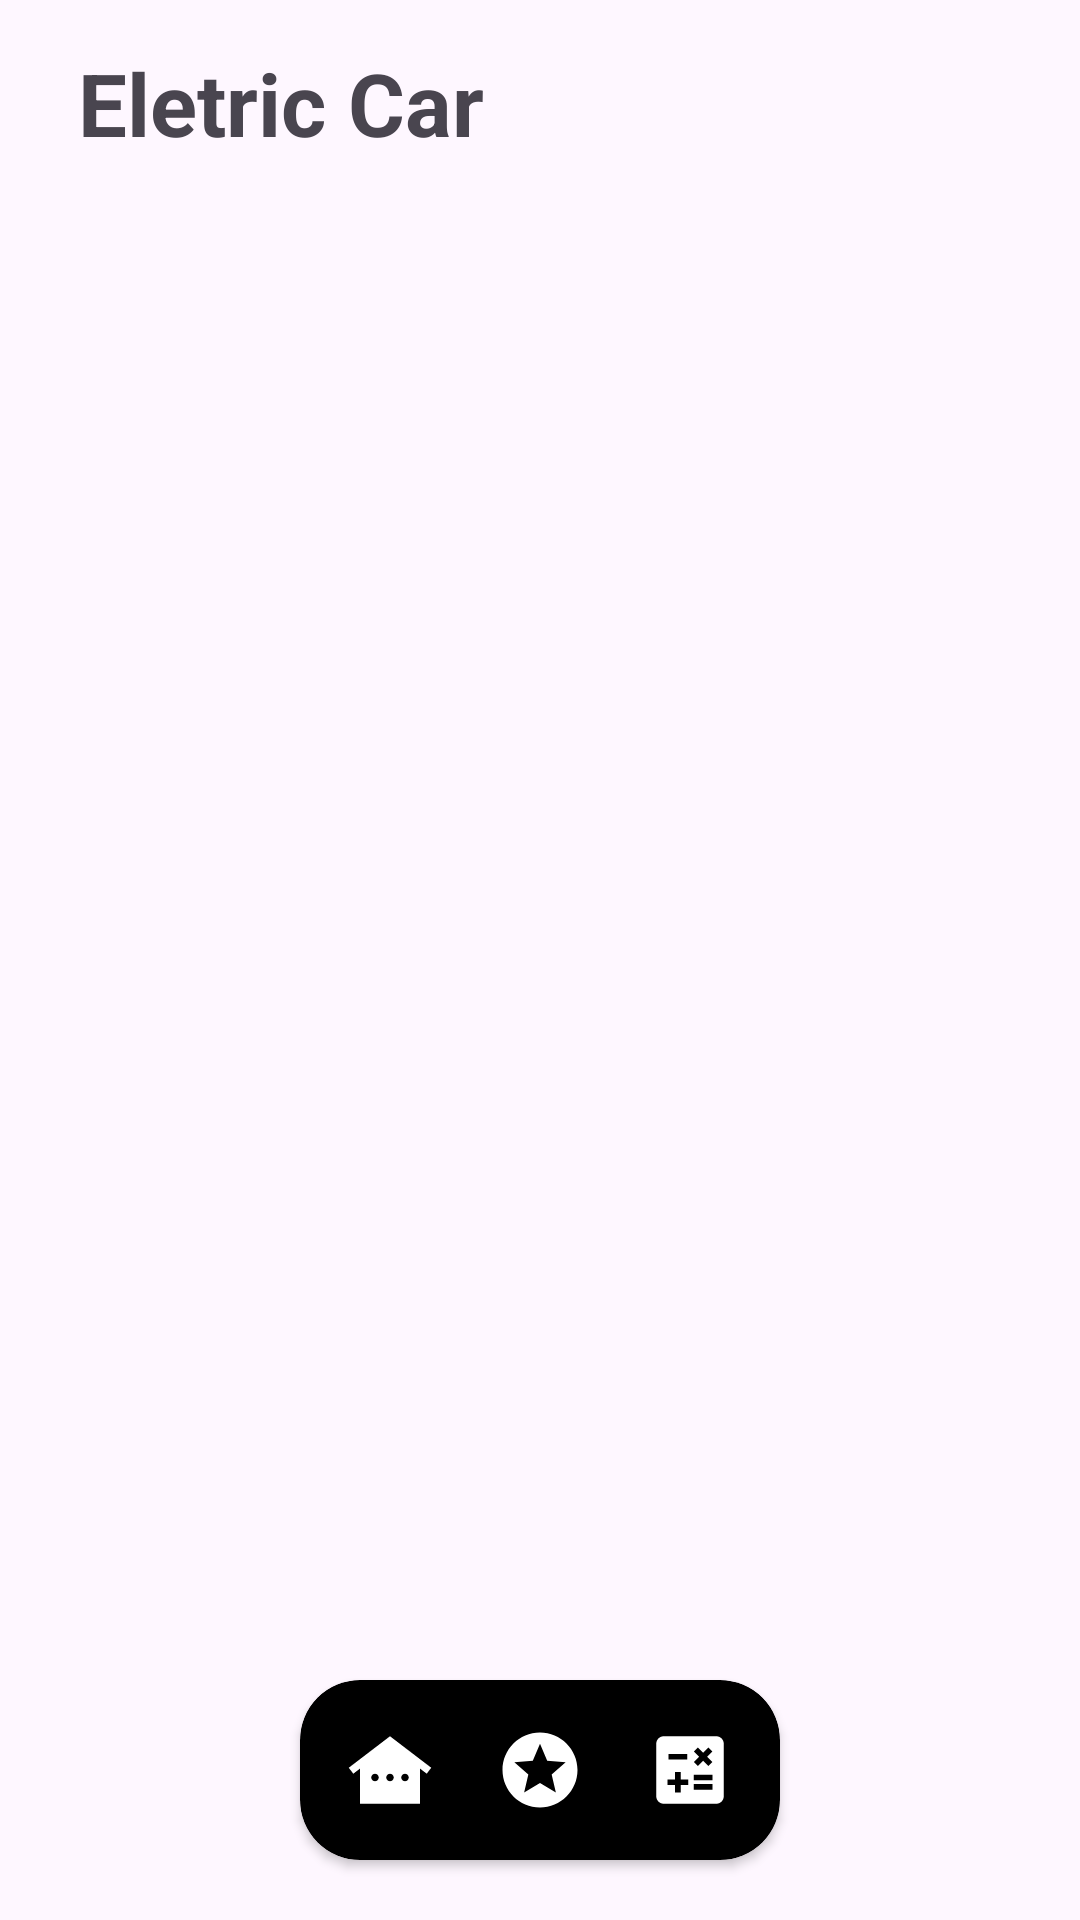

Layout XML and referenced resources for this Android screen:
<!-- AndroidManifest.xml: application theme Theme.EletricCarApp -->
<!-- res/layout/activity_main.xml -->
<?xml version="1.0" encoding="utf-8"?>
<androidx.constraintlayout.widget.ConstraintLayout xmlns:android="http://schemas.android.com/apk/res/android"
    xmlns:app="http://schemas.android.com/apk/res-auto"
    xmlns:tools="http://schemas.android.com/tools"
    android:id="@+id/main"
    android:layout_width="match_parent"
    android:layout_height="match_parent"
    tools:context=".MainActivity">

    <androidx.viewpager2.widget.ViewPager2
        android:id="@+id/viewCarAdapter"
        android:layout_width="0dp"
        android:layout_height="0dp"
        app:layout_constraintBottom_toBottomOf="parent"
        app:layout_constraintEnd_toEndOf="parent"
        app:layout_constraintStart_toStartOf="parent"
        app:layout_constraintTop_toBottomOf="@+id/app_name_title"
        app:layout_constraintVertical_bias="0">

    </androidx.viewpager2.widget.ViewPager2>

    <TextView
        android:id="@+id/app_name_title"
        android:layout_width="200dp"
        android:layout_height="0dp"
        android:layout_marginStart="26dp"
        android:layout_marginTop="15dp"
        android:text="Eletric Car"
        android:textSize="29sp"
        android:textStyle="bold"

        app:layout_constraintStart_toStartOf="parent"
        app:layout_constraintTop_toTopOf="parent"
        tools:layout_editor_absoluteY="34dp" />


    <androidx.cardview.widget.CardView
        android:id="@+id/fragment_buttons"
        android:layout_width="wrap_content"
        android:layout_height="wrap_content"
        android:layout_marginBottom="20dp"
        app:cardBackgroundColor="@color/black"
        app:cardCornerRadius="20dp"
        app:contentPadding="10dp"
        app:layout_constraintBottom_toBottomOf="parent"
        app:layout_constraintEnd_toEndOf="parent"
        app:layout_constraintStart_toStartOf="parent">

        <androidx.constraintlayout.widget.ConstraintLayout
            android:layout_width="match_parent"
            android:layout_height="match_parent"
            android:layout_margin="5dp"
            app:layout_constraintEnd_toEndOf="parent"
            app:layout_constraintHorizontal_bias="0.5"
            app:layout_constraintStart_toStartOf="parent">

            <ImageView
                android:id="@+id/iv_mainFragment"
                android:layout_width="wrap_content"
                android:layout_height="wrap_content"
                android:layout_marginEnd="20dp"
                android:src="@drawable/baseline_other_houses_24"
                app:layout_constraintBottom_toBottomOf="parent"
                app:layout_constraintEnd_toStartOf="@id/iv_favoriteFragment"
                app:layout_constraintStart_toStartOf="parent"
                app:layout_constraintTop_toTopOf="parent" />

            <ImageView
                android:id="@+id/iv_favoriteFragment"
                android:layout_width="wrap_content"
                android:layout_height="wrap_content"
                android:src="@drawable/baseline_stars_24"
                app:layout_constraintBottom_toBottomOf="parent"
                app:layout_constraintEnd_toStartOf="@+id/iv_calculate"
                app:layout_constraintStart_toEndOf="@id/iv_mainFragment"
                app:layout_constraintTop_toTopOf="parent" />

            <ImageView
                android:id="@+id/iv_calculate"
                android:layout_width="wrap_content"
                android:layout_height="wrap_content"
                android:src="@drawable/baseline_calculate_24"
                android:layout_marginStart="20dp"
                app:layout_constraintBottom_toBottomOf="parent"
                app:layout_constraintEnd_toEndOf="parent"
                app:layout_constraintStart_toEndOf="@id/iv_favoriteFragment"
                app:layout_constraintTop_toTopOf="parent" />


        </androidx.constraintlayout.widget.ConstraintLayout>
    </androidx.cardview.widget.CardView>


</androidx.constraintlayout.widget.ConstraintLayout>
<!-- resources referenced by this layout -->
<resources>
  <color name="black">#FF000000</color>
  <!-- drawable baseline_calculate_24 (drawable) -->
  <vector xmlns:android="http://schemas.android.com/apk/res/android" android:height="30dp" android:tint="#FFFFFF" android:viewportHeight="24" android:viewportWidth="24" android:width="30dp">
        
      <path android:fillColor="@android:color/white" android:pathData="M19,3H5C3.9,3 3,3.9 3,5v14c0,1.1 0.9,2 2,2h14c1.1,0 2,-0.9 2,-2V5C21,3.9 20.1,3 19,3zM13.03,7.06L14.09,6l1.41,1.41L16.91,6l1.06,1.06l-1.41,1.41l1.41,1.41l-1.06,1.06L15.5,9.54l-1.41,1.41l-1.06,-1.06l1.41,-1.41L13.03,7.06zM6.25,7.72h5v1.5h-5V7.72zM11.5,16h-2v2H8v-2H6v-1.5h2v-2h1.5v2h2V16zM18,17.25h-5v-1.5h5V17.25zM18,14.75h-5v-1.5h5V14.75z"/>
      
  </vector>
  <!-- drawable baseline_other_houses_24 (drawable) -->
  <vector xmlns:android="http://schemas.android.com/apk/res/android"
      android:height="30dp"
      android:width="30dp"
      android:viewportHeight="30"
      android:viewportWidth="30"
      android:tint="#FFFFFF">
  
      <path android:fillColor="@android:color/white"
          android:pathData="M15,3.75L1.25,14.25l1.512,1.987L5,14.525V26.25h20v-11.725l2.238,1.7L28.75,14.25L15,3.75zM10,18.75c-0.687,0 -1.25,-0.562 -1.25,-1.25c0,-0.687 0.563,-1.25 1.25,-1.25s1.25,0.563 1.25,1.25C11.25,18.188 10.688,18.75 10,18.75zM15,18.75c-0.687,0 -1.25,-0.562 -1.25,-1.25c0,-0.687 0.563,-1.25 1.25,-1.25s1.25,0.563 1.25,1.25C16.25,18.188 15.688,18.75 15,18.75zM20,18.75c-0.687,0 -1.25,-0.562 -1.25,-1.25c0,-0.687 0.563,-1.25 1.25,-1.25s1.25,0.563 1.25,1.25C21.25,18.188 20.688,18.75 20,18.75z"/>
  </vector>
  <!-- drawable baseline_stars_24 (drawable) -->
  <vector xmlns:android="http://schemas.android.com/apk/res/android"
      android:height="30dp"
      android:width="30dp"
      android:viewportHeight="30"
      android:viewportWidth="30"
      android:tint="#FFFFFF">
  
      <path android:fillColor="@android:color/white"
          android:pathData="M14.987,2.5C8.088,2.5 2.5,8.1 2.5,15s5.588,12.5 12.487,12.5C21.9,27.5 27.5,21.9 27.5,15S21.9,2.5 14.987,2.5zM20.287,22.5L15,19.313 9.713,22.5l1.4,-6.012 -4.663,-4.037 6.15,-0.525L15,6.25l2.4,5.662 6.15,0.525 -4.662,4.037L20.287,22.5z"/>
  </vector>
  <style name="Theme.EletricCarApp" parent="Base.Theme.EletricCarApp" />
  <style name="Base.Theme.EletricCarApp" parent="Theme.Material3.DayNight.NoActionBar">
          
          
      </style>
</resources>
